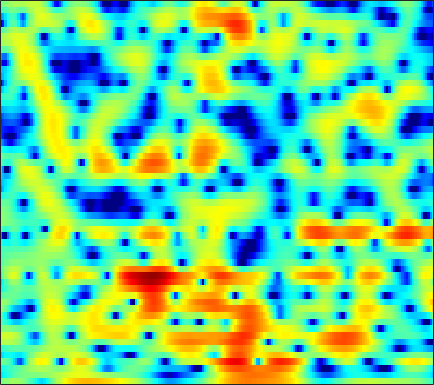

The data file committed next to this chart (first rows):
-0.36488, -0.13649, 0.17137, 0.45579, 0.63862, 0.81077, 0.89648, 0.91652, 0.81211, 0.59775, 0.28862, -0.029613, -0.61469, -1.2665, -1.916, -2.8094, -3.7584, -4.4278, -5.0781, -5.2179, -4.7389, -4.0344, -2.8759, -1.6388
-4.916, -4.287, -3.513, -2.84, -2.381, -1.846, -1.397, -1.111, -0.8072, -0.5529, -0.3777, -0.2773, -0.1905, -0.1259, -0.09693, -0.06932, -0.04802, -0.01672, 0.04947, 0.1323, 0.2609, 0.3796, 0.5748, 0.8011
-4.003, -3.469, -2.916, -2.472, -2.202, -1.873, -1.614, -1.413, -1.136, -0.8136, -0.4708, -0.1942, 0.1811, 0.5534, 0.7984, 1.077, 1.292, 1.397, 1.475, 1.463, 1.361, 1.234, 0.9948, 0.7239
-0.4859, -0.6062, -0.8848, -1.457, -2.029, -3.228, -4.965, -6.684, -9.214, -9.754, -7.077, -4.713, -2.056, 0.01428, 1.193, 2.434, 3.308, 3.759, 4.12, 4.186, 3.973, 3.583, 2.765, 1.494
-5.509, -4.714, -3.964, -3.62, -3.567, -3.767, -4.146, -4.477, -4.799, -4.714, -4.142, -3.437, -2.293, -1.159, -0.3638, 0.5421, 1.281, 1.708, 2.147, 2.405, 2.523, 2.508, 2.371, 2.135
-3.127, -2.615, -2.067, -1.701, -1.51, -1.36, -1.275, -1.283, -1.323, -1.366, -1.375, -1.379, -1.298, -1.167, -1.035, -0.8005, -0.5086, -0.2505, 0.118, 0.4782, 0.8415, 1.067, 1.323, 1.515
1.414, 1.514, 1.58, 1.6, 1.564, 1.417, 1.166, 0.9047, 0.447, -0.1923, -0.9788, -1.692, -2.827, -4.117, -5.047, -5.897, -5.823, -5.121, -3.756, -2.283, -1.024, -0.2423, 0.5794, 1.157
2.118, 2.299, 2.456, 2.474, 2.424, 2.252, 1.941, 1.619, 1.047, 0.2975, -0.6754, -1.619, -3.197, -5.222, -7.062, -9.423, -9.523, -7.808, -5.069, -2.769, -1.016, -0.03945, 0.9153, 1.484
-0.2635, -0.04524, 0.05669, 0.01977, -0.05923, -0.2619, -0.4936, -0.6816, -0.9132, -1.167, -1.412, -1.571, -1.775, -1.928, -1.979, -1.9, -1.606, -1.238, -0.6304, 0.05377, 0.6986, 1.137, 1.618, 1.917
-1.559, -1.914, -2.589, -3.482, -4.192, -5.046, -5.602, -5.757, -5.608, -5.137, -4.506, -4.02, -3.362, -2.701, -2.216, -1.539, -0.8476, -0.338, 0.3483, 1, 1.598, 1.985, 2.408, 2.717
-0.9705, -1.987, -3.766, -6.281, -8.822, -14.12, -27.17, -22.3, -13.9, -10.37, -8.306, -7.29, -6.274, -5.342, -4.584, -3.435, -2.174, -1.224, -0.002148, 1.089, 2.014, 2.598, 3.205, 3.608
1.07, 0.3437, -0.815, -2.169, -3.322, -4.784, -5.894, -6.444, -6.821, -7.154, -7.87, -8.899, -11.22, -14.72, -15.52, -10.71, -6.248, -3.728, -1.161, 0.7518, 2.174, 2.97, 3.728, 4.16
0.9682, 0.7672, 0.4088, -0.0248, -0.3881, -0.9305, -1.483, -1.925, -2.541, -3.271, -4.14, -4.874, -5.87, -6.551, -6.47, -5.327, -3.562, -2.172, -0.4928, 0.9011, 1.972, 2.575, 3.117, 3.376
-1.548, -1.239, -0.9571, -0.7522, -0.6783, -0.6686, -0.744, -0.8636, -1.07, -1.309, -1.553, -1.694, -1.791, -1.731, -1.566, -1.173, -0.641, -0.1797, 0.47, 1.074, 1.585, 1.884, 2.151, 2.226
-4.251, -3.316, -2.269, -1.479, -1.043, -0.6727, -0.5151, -0.4985, -0.6036, -0.789, -1.01, -1.157, -1.248, -1.167, -1.001, -0.6468, -0.1846, 0.2012, 0.6944, 1.114, 1.44, 1.602, 1.718, 1.731
-5.311, -3.568, -1.755, -0.4925, 0.1679, 0.6827, 0.803, 0.6602, 0.1494, -0.7317, -1.906, -2.871, -3.934, -4.152, -3.586, -2.266, -0.8771, 0.01594, 0.9144, 1.494, 1.757, 1.771, 1.587, 1.26
-2.359, -0.8393, 0.7513, 1.895, 2.473, 2.887, 2.892, 2.595, 1.758, 0.3142, -1.974, -4.533, -9.773, -12.36, -7.944, -3.434, -0.6567, 0.682, 1.798, 2.281, 2.183, 1.722, 0.5454, -1.417
-1.141, -0.3786, 0.5021, 1.183, 1.564, 1.855, 1.909, 1.795, 1.457, 0.9146, 0.2529, -0.2313, -0.7119, -0.8271, -0.6372, -0.1214, 0.4728, 0.8498, 1.163, 1.183, 0.8511, 0.3391, -0.7337, -2.257
-1.568, -1.127, -0.6052, -0.1745, 0.07011, 0.3137, 0.4472, 0.4854, 0.4674, 0.3973, 0.3006, 0.2361, 0.1922, 0.2124, 0.276, 0.3965, 0.5248, 0.608, 0.6705, 0.6309, 0.4797, 0.2974, -0.02275, -0.3844
-1.766, -1.514, -1.228, -0.9855, -0.8397, -0.6815, -0.5611, -0.4964, -0.4441, -0.3948, -0.3398, -0.2904, -0.1971, -0.0739, 0.03594, 0.2018, 0.3731, 0.5012, 0.6403, 0.7441, 0.8081, 0.8253, 0.8095, 0.7655
-1.78, -1.794, -1.8, -1.762, -1.703, -1.635, -1.591, -1.578, -1.578, -1.597, -1.571, -1.501, -1.33, -1.056, -0.7981, -0.419, -0.02511, 0.2596, 0.6046, 0.9229, 1.202, 1.383, 1.578, 1.722
-2.798, -3.421, -3.776, -3.612, -3.292, -2.891, -2.713, -2.784, -3.139, -3.725, -4.309, -4.518, -4.26, -3.452, -2.691, -1.691, -0.8435, -0.3311, 0.2483, 0.739, 1.213, 1.587, 2.107, 2.597
-7.214, -13.88, -16.65, -8.177, -5.302, -3.294, -2.567, -2.714, -3.837, -6.278, -11.19, -19.66, -15.46, -7.944, -5.106, -2.876, -1.757, -1.423, -1.452, -1.691, -1.548, -0.8974, 0.5663, 2.183
-1.106, -2.087, -2.602, -2.254, -1.78, -1.258, -1.097, -1.259, -1.858, -2.803, -3.813, -4.318, -4.267, -3.554, -2.928, -2.398, -2.47, -3.073, -5.004, -9.191, -20.16, -13.16, -4.932, -0.6908
0.5484, 0.2512, -0.0746, -0.3316, -0.489, -0.7017, -0.9527, -1.17, -1.495, -1.82, -2.071, -2.179, -2.203, -2.122, -2.041, -1.977, -2.042, -2.204, -2.525, -2.806, -2.71, -2.236, -1.145, 0.1545
0.3396, 0.2068, -0.06027, -0.399, -0.7012, -1.156, -1.663, -2.062, -2.565, -2.968, -3.179, -3.184, -2.983, -2.597, -2.237, -1.728, -1.242, -0.9082, -0.4888, -0.09036, 0.3268, 0.6588, 1.122, 1.567
0.06238, -0.04475, -0.3036, -0.712, -1.142, -1.901, -2.901, -3.82, -5.242, -6.69, -7.612, -7.51, -6.331, -4.646, -3.396, -1.924, -0.7056, 0.05194, 0.8733, 1.522, 2.017, 2.3, 2.566, 2.705
-0.9067, -0.8729, -0.9143, -1.145, -1.477, -2.207, -3.371, -4.631, -7.11, -11.21, -18.99, -18.44, -10.37, -5.909, -3.649, -1.431, 0.1841, 1.115, 2.056, 2.721, 3.151, 3.336, 3.409, 3.294
-4.017, -3.335, -2.612, -2.156, -1.993, -2.011, -2.288, -2.643, -3.243, -3.797, -4.007, -3.752, -2.874, -1.636, -0.6722, 0.5138, 1.509, 2.113, 2.721, 3.12, 3.312, 3.323, 3.165, 2.796
-7.773, -6.063, -4.475, -3.352, -2.723, -2.083, -1.607, -1.321, -0.9962, -0.6809, -0.331, -0.01802, 0.4611, 0.9839, 1.377, 1.857, 2.252, 2.467, 2.65, 2.693, 2.597, 2.435, 2.093, 1.595
-6.283, -5.692, -4.887, -4.059, -3.401, -2.507, -1.623, -0.9972, -0.2333, 0.4324, 1.01, 1.379, 1.79, 2.104, 2.276, 2.408, 2.42, 2.348, 2.143, 1.821, 1.412, 1.069, 0.5946, 0.1337
-5.065, -5.991, -6.793, -6.531, -5.58, -3.839, -2.098, -0.9486, 0.3244, 1.315, 2.053, 2.457, 2.819, 2.998, 3.015, 2.89, 2.586, 2.237, 1.576, 0.7022, -0.3625, -1.214, -2.196, -2.674
-4.562, -7.761, -15.74, -17.45, -9.931, -4.88, -1.877, -0.3041, 1.202, 2.225, 2.86, 3.142, 3.293, 3.241, 3.092, 2.768, 2.298, 1.815, 0.9128, -0.4361, -2.564, -5.033, -10.81, -18.95
-0.8238, -1.785, -2.708, -2.877, -2.507, -1.573, -0.5377, 0.151, 0.8545, 1.254, 1.337, 1.179, 0.7279, 0.05375, -0.4879, -1.087, -1.371, -1.394, -1.32, -1.436, -1.86, -2.382, -3.044, -2.985
-0.3441, -0.7491, -1.181, -1.418, -1.463, -1.376, -1.194, -1.056, -0.9714, -1.099, -1.547, -2.181, -3.57, -5.846, -8.413, -13.03, -12.86, -9.149, -5.389, -2.956, -1.328, -0.428, 0.522, 1.347
-2.831, -3.304, -3.91, -4.379, -4.55, -4.554, -4.33, -4.093, -3.795, -3.638, -3.751, -4.052, -4.847, -6.098, -7.26, -8.504, -8.044, -6.521, -4.087, -1.926, -0.1946, 0.8586, 1.991, 2.871
-6.904, -8.024, -9.803, -11.66, -12.54, -12.16, -10.52, -9.153, -7.566, -6.351, -5.478, -5.009, -4.539, -4.169, -3.882, -3.366, -2.61, -1.877, -0.7783, 0.3812, 1.469, 2.2, 3.025, 3.658
-9.833, -11.29, -14.14, -18.76, -23.4, -20.6, -15.22, -12.55, -10.1, -8.377, -7.064, -6.247, -5.232, -4.243, -3.481, -2.426, -1.339, -0.5173, 0.5578, 1.571, 2.48, 3.065, 3.696, 4.136
-10.34, -10.69, -11.29, -11.82, -12.06, -11.91, -11.32, -10.77, -10.09, -9.56, -9.087, -8.633, -7.76, -6.471, -5.298, -3.616, -1.96, -0.8024, 0.6038, 1.803, 2.8, 3.403, 4.014, 4.397
-10.82, -10.12, -9.504, -9.15, -9.028, -8.998, -9.159, -9.46, -10.18, -11.49, -13.62, -15.74, -16.81, -12.94, -9.628, -6.051, -3.269, -1.577, 0.2655, 1.717, 2.835, 3.486, 4.112, 4.486
-9.987, -8.891, -7.899, -7.321, -7.085, -7.052, -7.32, -7.74, -8.615, -9.916, -11.68, -13.05, -13.42, -10.93, -8.392, -5.306, -2.767, -1.186, 0.5458, 1.91, 2.941, 3.515, 4.044, 4.32
-6.636, -6.116, -5.582, -5.251, -5.138, -5.16, -5.349, -5.569, -5.944, -6.298, -6.478, -6.385, -5.848, -4.836, -3.831, -2.334, -0.8158, 0.2379, 1.461, 2.451, 3.183, 3.557, 3.834, 3.863
-3.684, -3.535, -3.367, -3.289, -3.336, -3.53, -3.895, -4.263, -4.818, -5.296, -5.459, -5.237, -4.423, -3.166, -2.082, -0.6152, 0.7327, 1.62, 2.59, 3.287, 3.704, 3.832, 3.745, 3.383
-2.581, -2.432, -2.179, -1.999, -1.982, -2.225, -2.877, -3.721, -5.43, -8.043, -11.26, -11.63, -7.918, -4.09, -1.87, 0.4185, 2.096, 3.033, 3.926, 4.424, 4.555, 4.418, 3.922, 3.063
-6.252, -5.17, -3.692, -2.541, -1.958, -1.609, -1.772, -2.257, -3.448, -5.293, -7.12, -7.163, -4.799, -1.86, -0.008579, 1.899, 3.258, 3.961, 4.523, 4.698, 4.504, 4.115, 3.285, 2.061
-13.6, -9.496, -6.101, -3.907, -2.757, -1.675, -0.9864, -0.6702, -0.4573, -0.322, -0.08646, 0.2377, 0.8911, 1.699, 2.312, 3.014, 3.499, 3.692, 3.684, 3.385, 2.796, 2.171, 1.102, -0.2226
-6.824, -6.128, -4.902, -3.584, -2.619, -1.444, -0.4258, 0.2303, 0.9817, 1.62, 2.154, 2.509, 2.92, 3.234, 3.39, 3.461, 3.336, 3.09, 2.551, 1.741, 0.665, -0.2922, -1.75, -3.323
-5.666, -5.704, -5.21, -4.142, -3.114, -1.634, -0.2344, 0.6992, 1.775, 2.635, 3.288, 3.648, 3.954, 4.066, 4.015, 3.754, 3.255, 2.707, 1.732, 0.4399, -1.212, -2.719, -5.098, -7.835
-9.629, -12.42, -12.74, -8.5, -5.597, -2.595, -0.3577, 0.9562, 2.327, 3.321, 4.013, 4.343, 4.558, 4.531, 4.352, 3.898, 3.198, 2.5, 1.309, -0.2048, -2.112, -3.899, -6.914, -11.09
-6.933, -8.47, -8.478, -6.058, -3.932, -1.496, 0.4118, 1.55, 2.721, 3.543, 4.064, 4.272, 4.321, 4.12, 3.812, 3.21, 2.395, 1.654, 0.5077, -0.8118, -2.294, -3.508, -5.237, -7.007
-1.233, -1.341, -1.165, -0.6072, -0.01081, 0.8878, 1.772, 2.348, 2.96, 3.383, 3.583, 3.588, 3.386, 2.937, 2.443, 1.587, 0.5253, -0.3604, -1.58, -2.736, -3.72, -4.309, -4.922, -5.407
1.005, 1.069, 1.252, 1.566, 1.852, 2.255, 2.642, 2.888, 3.125, 3.238, 3.187, 3.021, 2.604, 1.929, 1.223, -0.04159, -1.711, -3.243, -5.571, -7.718, -8.53, -8.058, -6.887, -5.815
1.147, 1.282, 1.575, 1.924, 2.193, 2.51, 2.736, 2.851, 2.93, 2.901, 2.784, 2.619, 2.267, 1.699, 1.065, -0.1639, -1.989, -3.948, -7.805, -14.35, -16.59, -11.35, -7.108, -4.75
-1.857, -1.507, -0.6638, 0.2326, 0.7927, 1.299, 1.495, 1.454, 1.235, 0.9801, 0.876, 0.9595, 1.205, 1.419, 1.458, 1.258, 0.7164, 0.1142, -0.8222, -1.585, -1.823, -1.594, -0.9923, -0.389
-16.18, -11.17, -6.079, -3.183, -1.921, -1.133, -1.215, -1.867, -3.568, -5.982, -7.342, -6.023, -3.122, -0.772, 0.4877, 1.602, 2.223, 2.462, 2.572, 2.556, 2.51, 2.475, 2.421, 2.333
-7.424, -6.562, -4.748, -3.159, -2.342, -1.886, -2.198, -2.973, -4.843, -7.731, -9.524, -7.742, -4.195, -1.459, 0.02396, 1.408, 2.293, 2.699, 2.982, 3.024, 2.891, 2.703, 2.375, 1.994
-2.34, -1.989, -1.446, -0.915, -0.6141, -0.3897, -0.4154, -0.5625, -0.8733, -1.116, -1.07, -0.7744, -0.09562, 0.7183, 1.292, 1.919, 2.327, 2.47, 2.446, 2.18, 1.672, 1.148, 0.2911, -0.6741
-0.6705, -0.2797, 0.1939, 0.5968, 0.8294, 1.054, 1.191, 1.234, 1.252, 1.286, 1.358, 1.452, 1.629, 1.839, 1.983, 2.114, 2.118, 2.01, 1.669, 1.062, 0.1203, -0.8538, -2.62, -5.094
